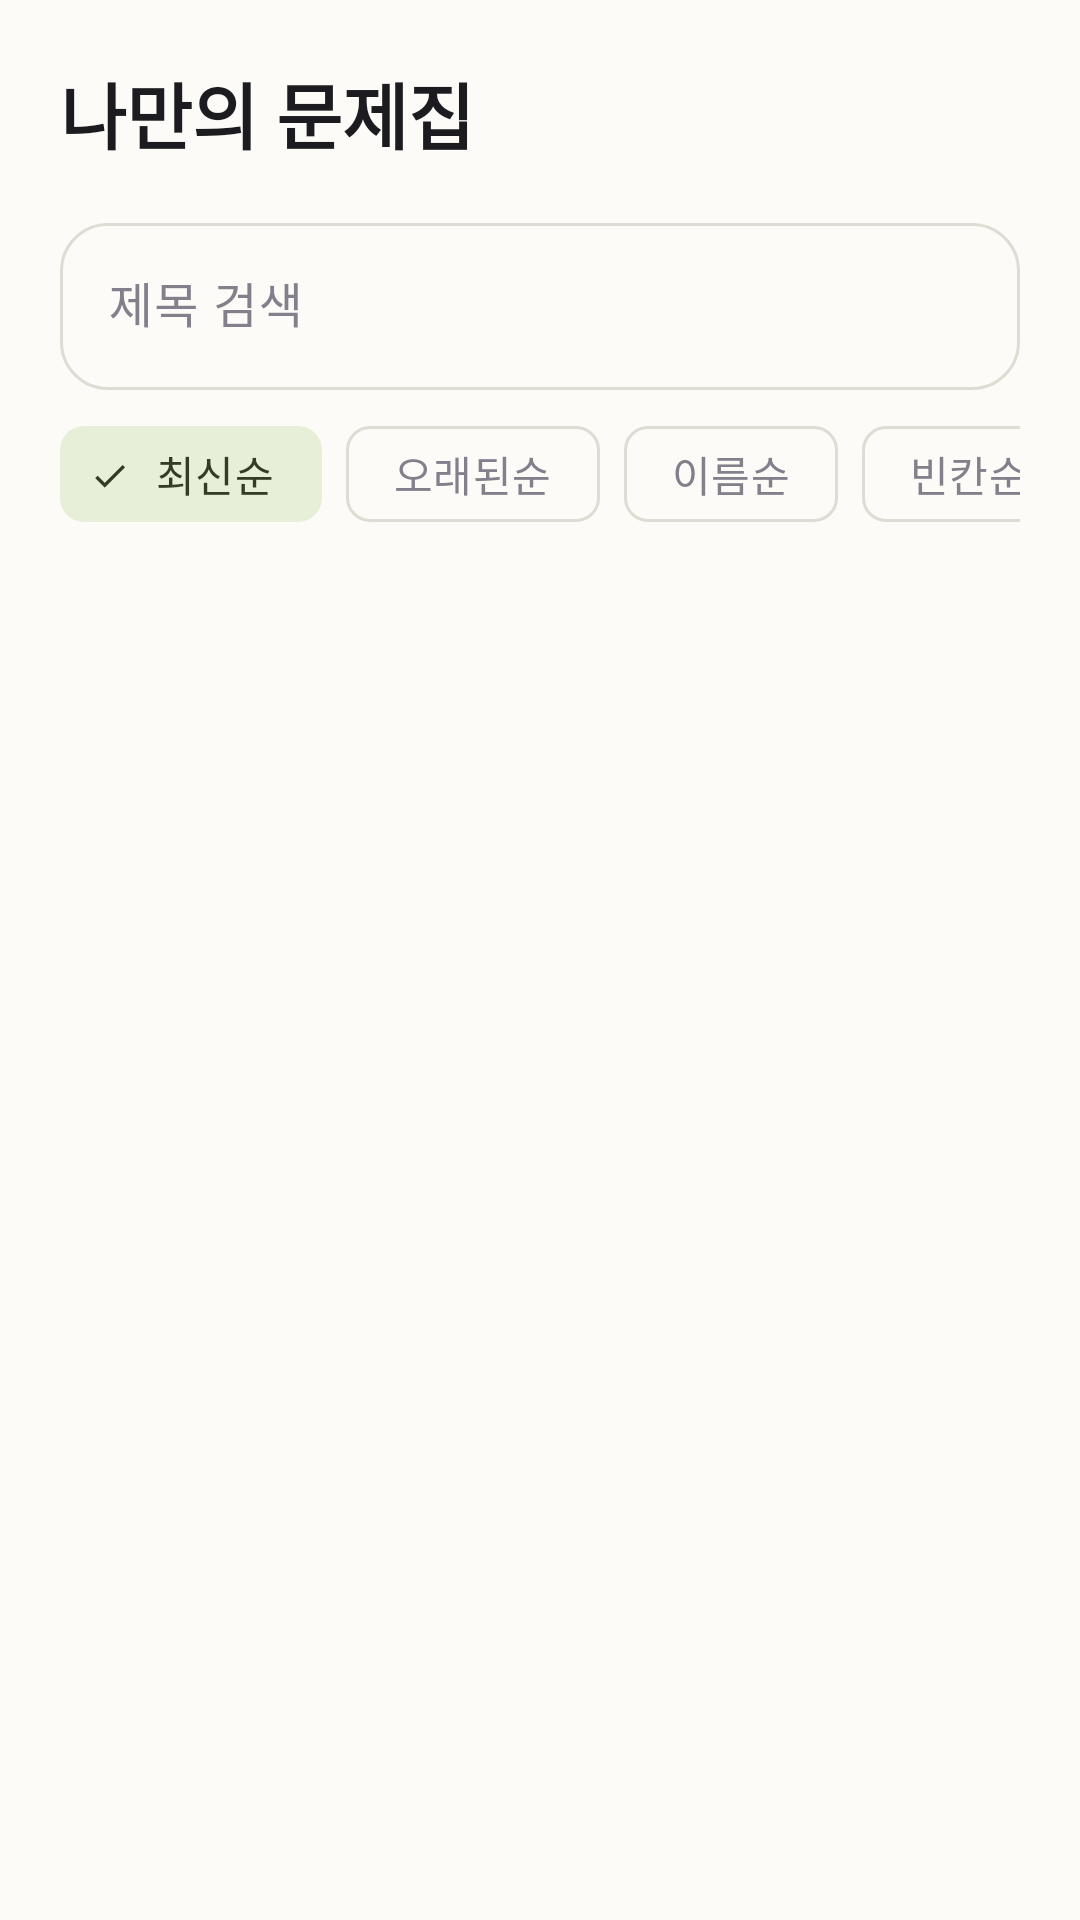

Layout XML and referenced resources for this Android screen:
<!-- AndroidManifest.xml: application theme Theme.Fillify -->
<!-- res/layout/activity_library.xml -->
<?xml version="1.0" encoding="utf-8"?>
<LinearLayout
    xmlns:android="http://schemas.android.com/apk/res/android"
    xmlns:app="http://schemas.android.com/apk/res-auto"
    android:layout_width="match_parent"
    android:layout_height="match_parent"
    android:orientation="vertical"
    android:background="?android:colorBackground"
    android:padding="20dp">

    <TextView
        android:layout_width="wrap_content"
        android:layout_height="wrap_content"
        android:text="나만의 문제집"
        android:textAppearance="@style/TextAppearance.Material3.HeadlineSmall"
        android:textStyle="bold"
        android:textColor="?attr/colorOnSurface" />

    <com.google.android.material.textfield.TextInputLayout
        android:id="@+id/searchLayout"
        style="@style/Widget.Material3.TextInputLayout.OutlinedBox"
        android:layout_width="match_parent"
        android:layout_height="wrap_content"
        android:layout_marginTop="14dp"
        android:hint="제목 검색"
        app:startIconDrawable="@drawable/ic_search"
        app:boxCornerRadiusTopStart="16dp"
        app:boxCornerRadiusTopEnd="16dp"
        app:boxCornerRadiusBottomStart="16dp"
        app:boxCornerRadiusBottomEnd="16dp">

        <com.google.android.material.textfield.TextInputEditText
            android:id="@+id/editSearch"
            android:layout_width="match_parent"
            android:layout_height="wrap_content"
            android:inputType="text"
            android:imeOptions="actionSearch"
            android:maxLines="1" />
    </com.google.android.material.textfield.TextInputLayout>

    <HorizontalScrollView
        android:layout_width="match_parent"
        android:layout_height="wrap_content"
        android:layout_marginTop="4dp"
        android:scrollbars="none">

        <com.google.android.material.chip.ChipGroup
            android:id="@+id/chipSort"
            android:layout_width="wrap_content"
            android:layout_height="wrap_content"
            app:singleLine="true"
            app:singleSelection="true"
            app:selectionRequired="true">

            <com.google.android.material.chip.Chip
                android:id="@+id/chipNewest"
                style="@style/Widget.Material3.Chip.Filter"
                android:layout_width="wrap_content"
                android:layout_height="wrap_content"
                android:text="최신순"
                android:checked="true" />

            <com.google.android.material.chip.Chip
                android:id="@+id/chipOldest"
                style="@style/Widget.Material3.Chip.Filter"
                android:layout_width="wrap_content"
                android:layout_height="wrap_content"
                android:text="오래된순" />

            <com.google.android.material.chip.Chip
                android:id="@+id/chipTitle"
                style="@style/Widget.Material3.Chip.Filter"
                android:layout_width="wrap_content"
                android:layout_height="wrap_content"
                android:text="이름순" />

            <com.google.android.material.chip.Chip
                android:id="@+id/chipBlanks"
                style="@style/Widget.Material3.Chip.Filter"
                android:layout_width="wrap_content"
                android:layout_height="wrap_content"
                android:text="빈칸순" />
        </com.google.android.material.chip.ChipGroup>
    </HorizontalScrollView>

    <FrameLayout
        android:layout_width="match_parent"
        android:layout_height="0dp"
        android:layout_weight="1"
        android:layout_marginTop="12dp">

        <androidx.recyclerview.widget.RecyclerView
            android:id="@+id/recyclerSheets"
            android:layout_width="match_parent"
            android:layout_height="match_parent"
            android:clipToPadding="false"
            android:paddingBottom="16dp" />

        <TextView
            android:id="@+id/txtEmpty"
            android:layout_width="wrap_content"
            android:layout_height="wrap_content"
            android:layout_gravity="center"
            android:gravity="center"
            android:textColor="?attr/colorOnSurfaceVariant"
            android:textAppearance="@style/TextAppearance.Material3.BodyLarge"
            android:visibility="gone" />
    </FrameLayout>

</LinearLayout>
<!-- resources referenced by this layout -->
<resources>
  <style name="Theme.Fillify" parent="Base.Theme.Fillify" />
  <style name="Base.Theme.Fillify" parent="Theme.Material3.DayNight.NoActionBar">
          
          <item name="colorPrimary">@color/sage</item>
          <item name="colorOnPrimary">@color/white</item>
          <item name="colorPrimaryContainer">@color/sage_container</item>
          <item name="colorOnPrimaryContainer">@color/sage_on_container</item>
  
          
          <item name="colorSecondary">@color/sage_on_container</item>
          <item name="colorOnSecondary">@color/white</item>
          <item name="colorSecondaryContainer">@color/sage_container</item>
          <item name="colorOnSecondaryContainer">@color/sage_on_container</item>
  
          
          <item name="colorTertiary">@color/highlight_deep</item>
          <item name="colorOnTertiary">@color/highlight_on</item>
          <item name="colorTertiaryContainer">@color/highlight</item>
          <item name="colorOnTertiaryContainer">@color/highlight_on</item>
  
          
          <item name="android:colorBackground">@color/surface_light</item>
          <item name="colorOnBackground">@color/on_surface_light</item>
          <item name="colorSurface">@color/surface_light</item>
          <item name="colorOnSurface">@color/on_surface_light</item>
          <item name="colorSurfaceVariant">@color/surface_variant_light</item>
          <item name="colorOnSurfaceVariant">@color/on_surface_muted_light</item>
          <item name="colorSurfaceContainer">@color/surface_container_light</item>
          <item name="colorSurfaceContainerLow">@color/surface_container_light</item>
          <item name="colorSurfaceContainerHigh">@color/surface_variant_light</item>
  
          <item name="colorOutline">@color/outline_light</item>
          <item name="colorOutlineVariant">@color/surface_variant_light</item>
          <item name="colorError">@color/error_light</item>
  
          <item name="android:statusBarColor">@color/surface_light</item>
      </style>
  <color name="sage">#91B063</color>
  <color name="white">#FFFFFFFF</color>
  <color name="sage_container">#E8EFD9</color>
  <color name="sage_on_container">#333D26</color>
  <color name="highlight_deep">#F2DE7A</color>
  <color name="highlight_on">#4A3D00</color>
  <color name="highlight">#FFF3B0</color>
  <color name="surface_light">#FCFBF7</color>
  <color name="on_surface_light">#1C1B1F</color>
  <color name="surface_variant_light">#EAE8E0</color>
  <color name="on_surface_muted_light">#847F8B</color>
  <color name="surface_container_light">#F1EFE7</color>
  <color name="outline_light">#DFDCD3</color>
  <color name="error_light">#B3261E</color>
</resources>
